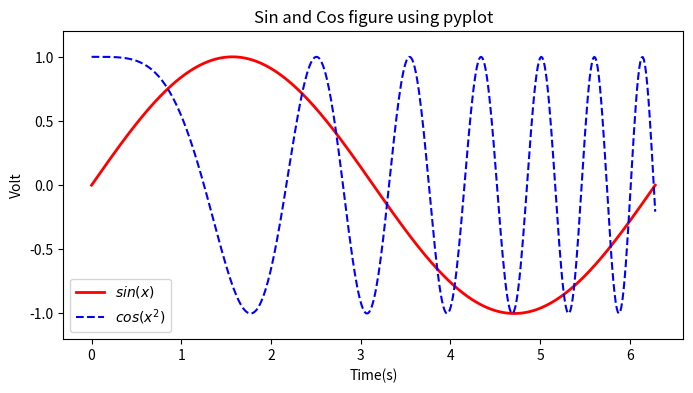

Reproduce this figure in Python.
import numpy as np
import matplotlib.pyplot as plt
x = np.linspace(0,2*np.pi,500)
y = np.sin(x)
z = np.cos(x*x)
plt.figure(figsize=(8,4))
#标签前后加$将使用内嵌的LaTex引擎将其显示为公式
plt.plot(x,y,label='$sin(x)$',color='red',linewidth=2)#红色，2个像素宽
plt.plot(x,z,'b--',label='$cos(x^2)$')#蓝色，虚线
plt.xlabel('Time(s)')
plt.ylabel('Volt')
plt.title('Sin and Cos figure using pyplot')
plt.ylim(-1.2,1.2)
plt.legend()#显示图示
plt.show()


#
# x = np.arange(-5, 5, 0.1);
# y = np.sin(x)
# plt.plot(x, y)
# plt.show()